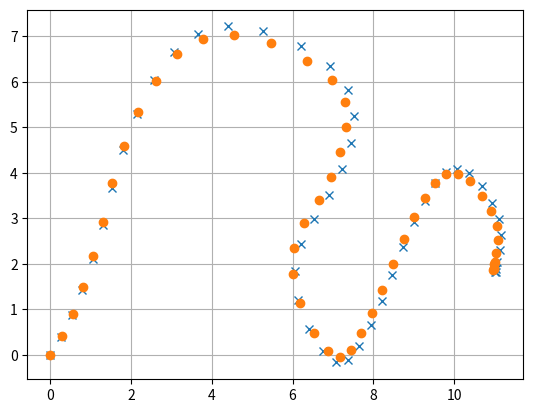

Write Python code to recreate this figure.
import numpy as np
import matplotlib.pyplot as plt
import scipy.interpolate as interp

x = np.array([0,1,2,4,7,7,6,7,8,9,10,11,11,11])
y = np.array([0,2,5,7,6,4,2,0,1,3,4,3,2,2])
t = np.array([0,1,2,3,4,5,6,7,8,9,10,11,12,13])

num = 50

tt = np.linspace(0,13,num)

fx = interp.interp1d(t,x,kind='quadratic')
xx = fx(tt)

fy = interp.interp1d(t,y,kind='quadratic')
yy = fy(tt)

w = np.random.randn(1,np.size(tt))*0.01
v = np.random.randn(1,np.size(tt))*0.01

A = np.array([[1, tt[1]],[0,1]])
H = np.array([1,0])[np.newaxis]
P = np.array([[1 ,0],[0,1]])

R = 0.01 
Q = 0.01 * np.array([[1 ,0],[0,1]]) 

initx = np.array([[0, 0],[xx[1],yy[1]]])
xh = initx

xxx = np.zeros(num)
yyy = np.zeros(num)

for k in range(num):
    xhp = A@xh+w[0][k]
    Pp = A@P@A.transpose()+Q
    K = Pp@H.transpose()/(H@Pp@H.transpose()+R)

    z = np.array([xx[k],yy[k]])+v[0][k]

    xh = xhp+K@(z-H@xhp)
    P = Pp-K@H@Pp

    xxx[k] = xh[0][0]
    yyy[k] = xh[0][1]

plt.plot(xxx,yyy,'x')
plt.plot(xx,yy,'o')
plt.grid()
plt.show()
